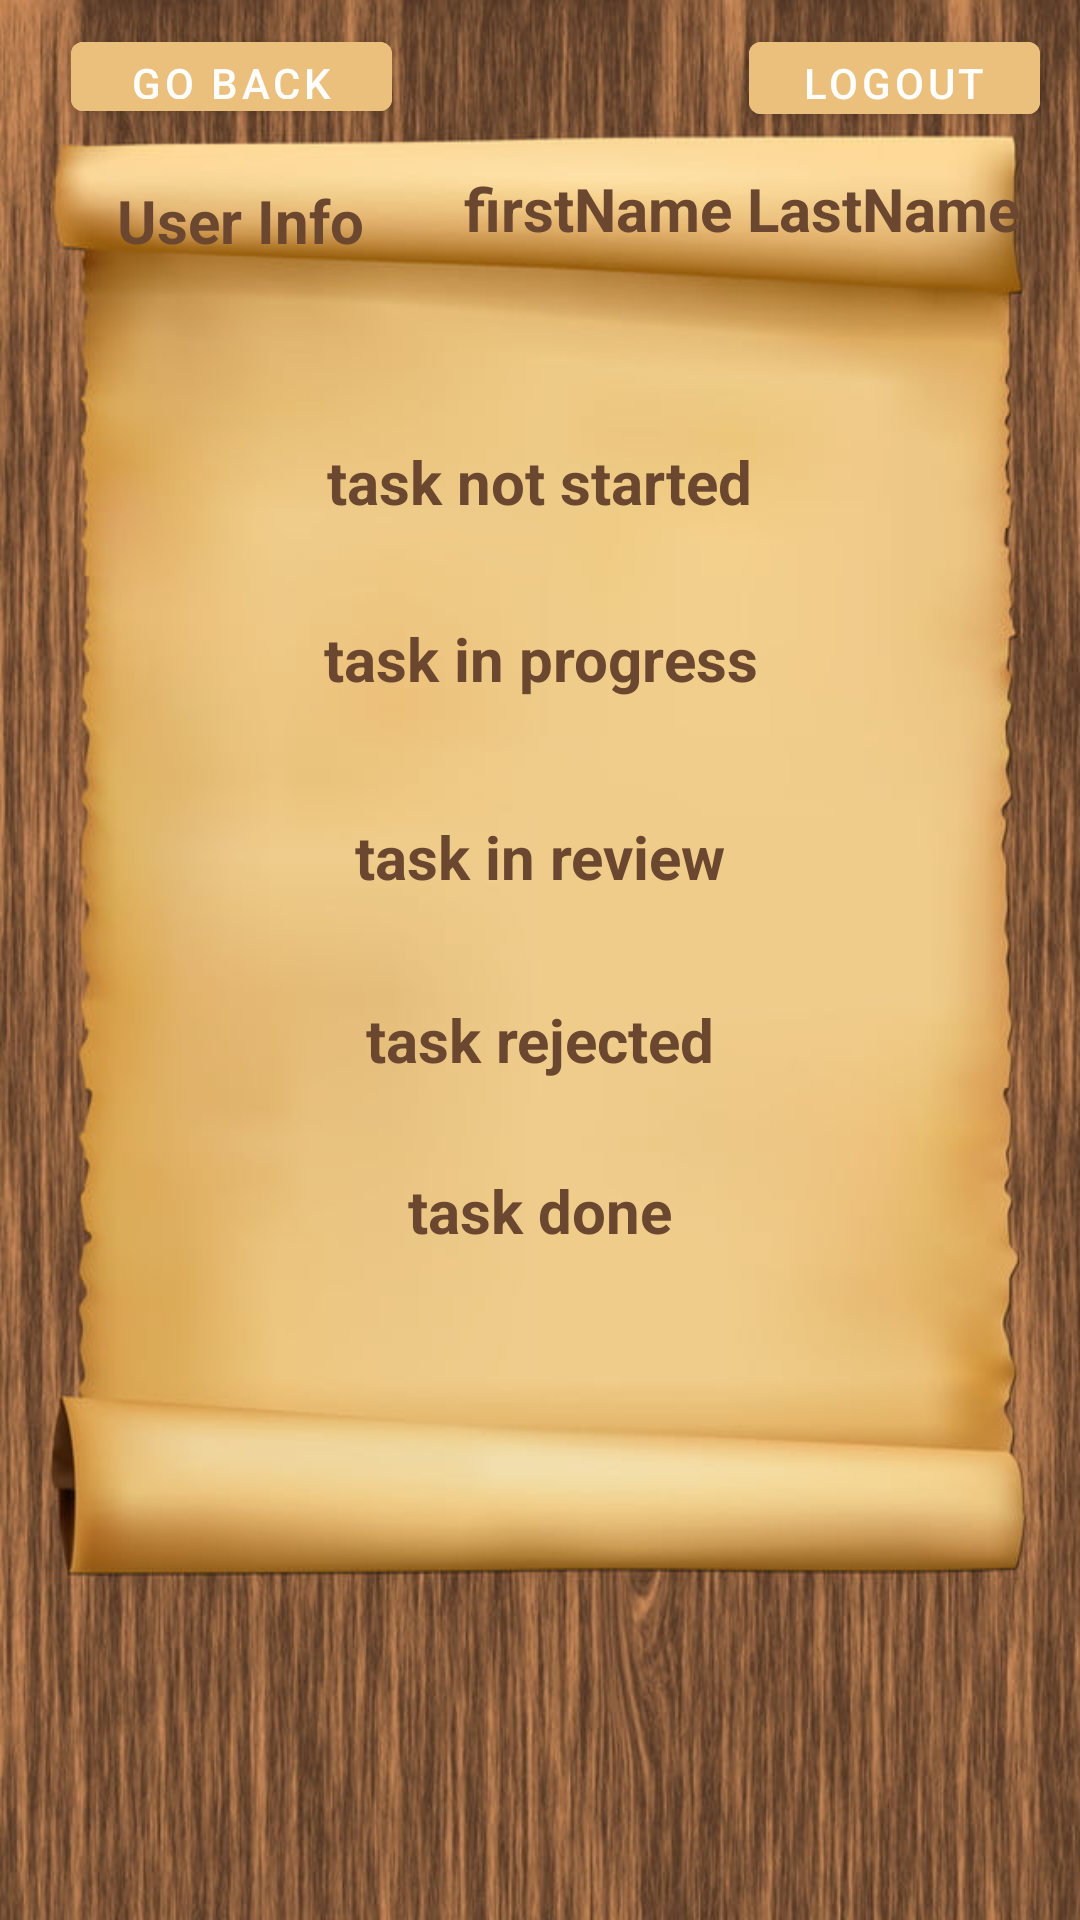

This screen was rendered from an Android layout file. Write that file and the resources it references.
<!-- AndroidManifest.xml: application theme Theme.MobileAplication -->
<!-- res/layout/activity_user_info.xml -->
<?xml version="1.0" encoding="utf-8"?>
<androidx.constraintlayout.widget.ConstraintLayout xmlns:android="http://schemas.android.com/apk/res/android"
    xmlns:app="http://schemas.android.com/apk/res-auto"
    xmlns:tools="http://schemas.android.com/tools"
    android:layout_width="match_parent"
    android:layout_height="match_parent"
    android:background="@drawable/home"
    tools:context=".UserInfo">
    <com.google.android.material.button.MaterialButton
        android:id="@+id/userNewTaskGoBack"
        android:layout_width="107dp"
        android:layout_height="35dp"
        android:layout_marginTop="8dp"
        android:backgroundTint="#EBC07D"
        android:text="go back"
        app:layout_constraintEnd_toEndOf="parent"
        app:layout_constraintHorizontal_bias="0.094"
        app:layout_constraintStart_toStartOf="parent"
        app:layout_constraintTop_toTopOf="parent" />

    <com.google.android.material.button.MaterialButton
        android:id="@+id/userInProgressTaskLogout"
        android:layout_width="97dp"
        android:layout_height="36dp"
        android:layout_marginTop="8dp"
        android:backgroundTint="#EBC07D"
        android:text="logout"
        app:layout_constraintEnd_toEndOf="parent"
        app:layout_constraintHorizontal_bias="0.949"
        app:layout_constraintStart_toStartOf="parent"
        app:layout_constraintTop_toTopOf="parent" />

    <TextView
        android:id="@+id/homeText2"
        android:layout_width="101dp"
        android:layout_height="23dp"
        android:layout_marginTop="60dp"
        android:text="User Info"
        android:textAlignment="center"
        android:textAllCaps="false"
        android:textColor="#6B4730"
        android:textSize="20sp"
        android:textStyle="bold"
        app:layout_constraintEnd_toEndOf="parent"
        app:layout_constraintHorizontal_bias="0.114"
        app:layout_constraintStart_toStartOf="parent"
        app:layout_constraintTop_toTopOf="parent" />

    <TextView
        android:id="@+id/notStarted"
        android:layout_width="330dp"
        android:layout_height="35dp"
        android:layout_marginTop="64dp"
        android:text="task not started"
        android:textAlignment="center"
        android:textAllCaps="false"
        android:textColor="#6B4730"
        android:textSize="20sp"
        android:textStyle="bold"
        app:layout_constraintEnd_toEndOf="parent"
        app:layout_constraintHorizontal_bias="0.493"
        app:layout_constraintStart_toStartOf="parent"
        app:layout_constraintTop_toBottomOf="@+id/homeText2" />

    <TextView
        android:id="@+id/inProgress"
        android:layout_width="335dp"
        android:layout_height="34dp"
        android:layout_marginTop="24dp"
        android:text="task in progress"
        android:textAlignment="center"
        android:textAllCaps="false"
        android:textColor="#6B4730"
        android:textSize="20sp"
        android:textStyle="bold"
        app:layout_constraintEnd_toEndOf="parent"
        app:layout_constraintStart_toStartOf="parent"
        app:layout_constraintTop_toBottomOf="@+id/notStarted" />

    <TextView
        android:id="@+id/inReview"
        android:layout_width="336dp"
        android:layout_height="33dp"
        android:layout_marginTop="32dp"
        android:text="task in review"
        android:textAlignment="center"
        android:textAllCaps="false"
        android:textColor="#6B4730"
        android:textSize="20sp"
        android:textStyle="bold"
        app:layout_constraintEnd_toEndOf="parent"
        app:layout_constraintStart_toStartOf="parent"
        app:layout_constraintTop_toBottomOf="@+id/inProgress" />

    <TextView
        android:id="@+id/rejected"
        android:layout_width="331dp"
        android:layout_height="29dp"
        android:layout_marginTop="28dp"
        android:text="task rejected"
        android:textAlignment="center"
        android:textAllCaps="false"
        android:textColor="#6B4730"
        android:textSize="20sp"
        android:textStyle="bold"
        app:layout_constraintEnd_toEndOf="parent"
        app:layout_constraintStart_toStartOf="parent"
        app:layout_constraintTop_toBottomOf="@+id/inReview" />

    <TextView
        android:id="@+id/done"
        android:layout_width="331dp"
        android:layout_height="29dp"
        android:layout_marginTop="28dp"
        android:text="task done"
        android:textAlignment="center"
        android:textAllCaps="false"
        android:textColor="#6B4730"
        android:textSize="20sp"
        android:textStyle="bold"
        app:layout_constraintEnd_toEndOf="parent"
        app:layout_constraintStart_toStartOf="parent"
        app:layout_constraintTop_toBottomOf="@+id/rejected" />

    <TextView
        android:id="@+id/firstNameLastName"
        android:layout_width="236dp"
        android:layout_height="25dp"
        android:layout_marginTop="12dp"
        android:text="firstName LastName"
        android:textAlignment="center"
        android:textAllCaps="false"
        android:textColor="#6B4730"
        android:textSize="20sp"
        android:textStyle="bold"
        app:layout_constraintEnd_toEndOf="parent"
        app:layout_constraintHorizontal_bias="0.203"
        app:layout_constraintStart_toEndOf="@+id/homeText2"
        app:layout_constraintTop_toBottomOf="@+id/userInProgressTaskLogout" />
</androidx.constraintlayout.widget.ConstraintLayout>
<!-- resources referenced by this layout -->
<resources>
  <!-- drawable home: jpg bitmap (drawable, 70752 bytes) -->
  <style name="Theme.MobileAplication" parent="Theme.MaterialComponents.DayNight.NoActionBar">
          
          <item name="colorPrimary">@color/purple_500</item>
          <item name="colorPrimaryVariant">@color/purple_700</item>
          <item name="colorOnPrimary">@color/white</item>
          
          <item name="colorSecondary">@color/teal_200</item>
          <item name="colorSecondaryVariant">@color/teal_700</item>
          <item name="colorOnSecondary">@color/black</item>
          
          <item name="android:statusBarColor">?attr/colorPrimaryVariant</item>
          
      </style>
  <!-- not gathered from this repository: default colours our renderer supplied (Android Studio template values) -->
  <color name="purple_500">#FF6200EE</color>
  <color name="purple_700">#FF3700B3</color>
  <color name="teal_200">#FF03DAC5</color>
  <color name="teal_700">#FF018786</color>
  <color name="black">#FF000000</color>
  <color name="white">#FFFFFFFF</color>
</resources>
